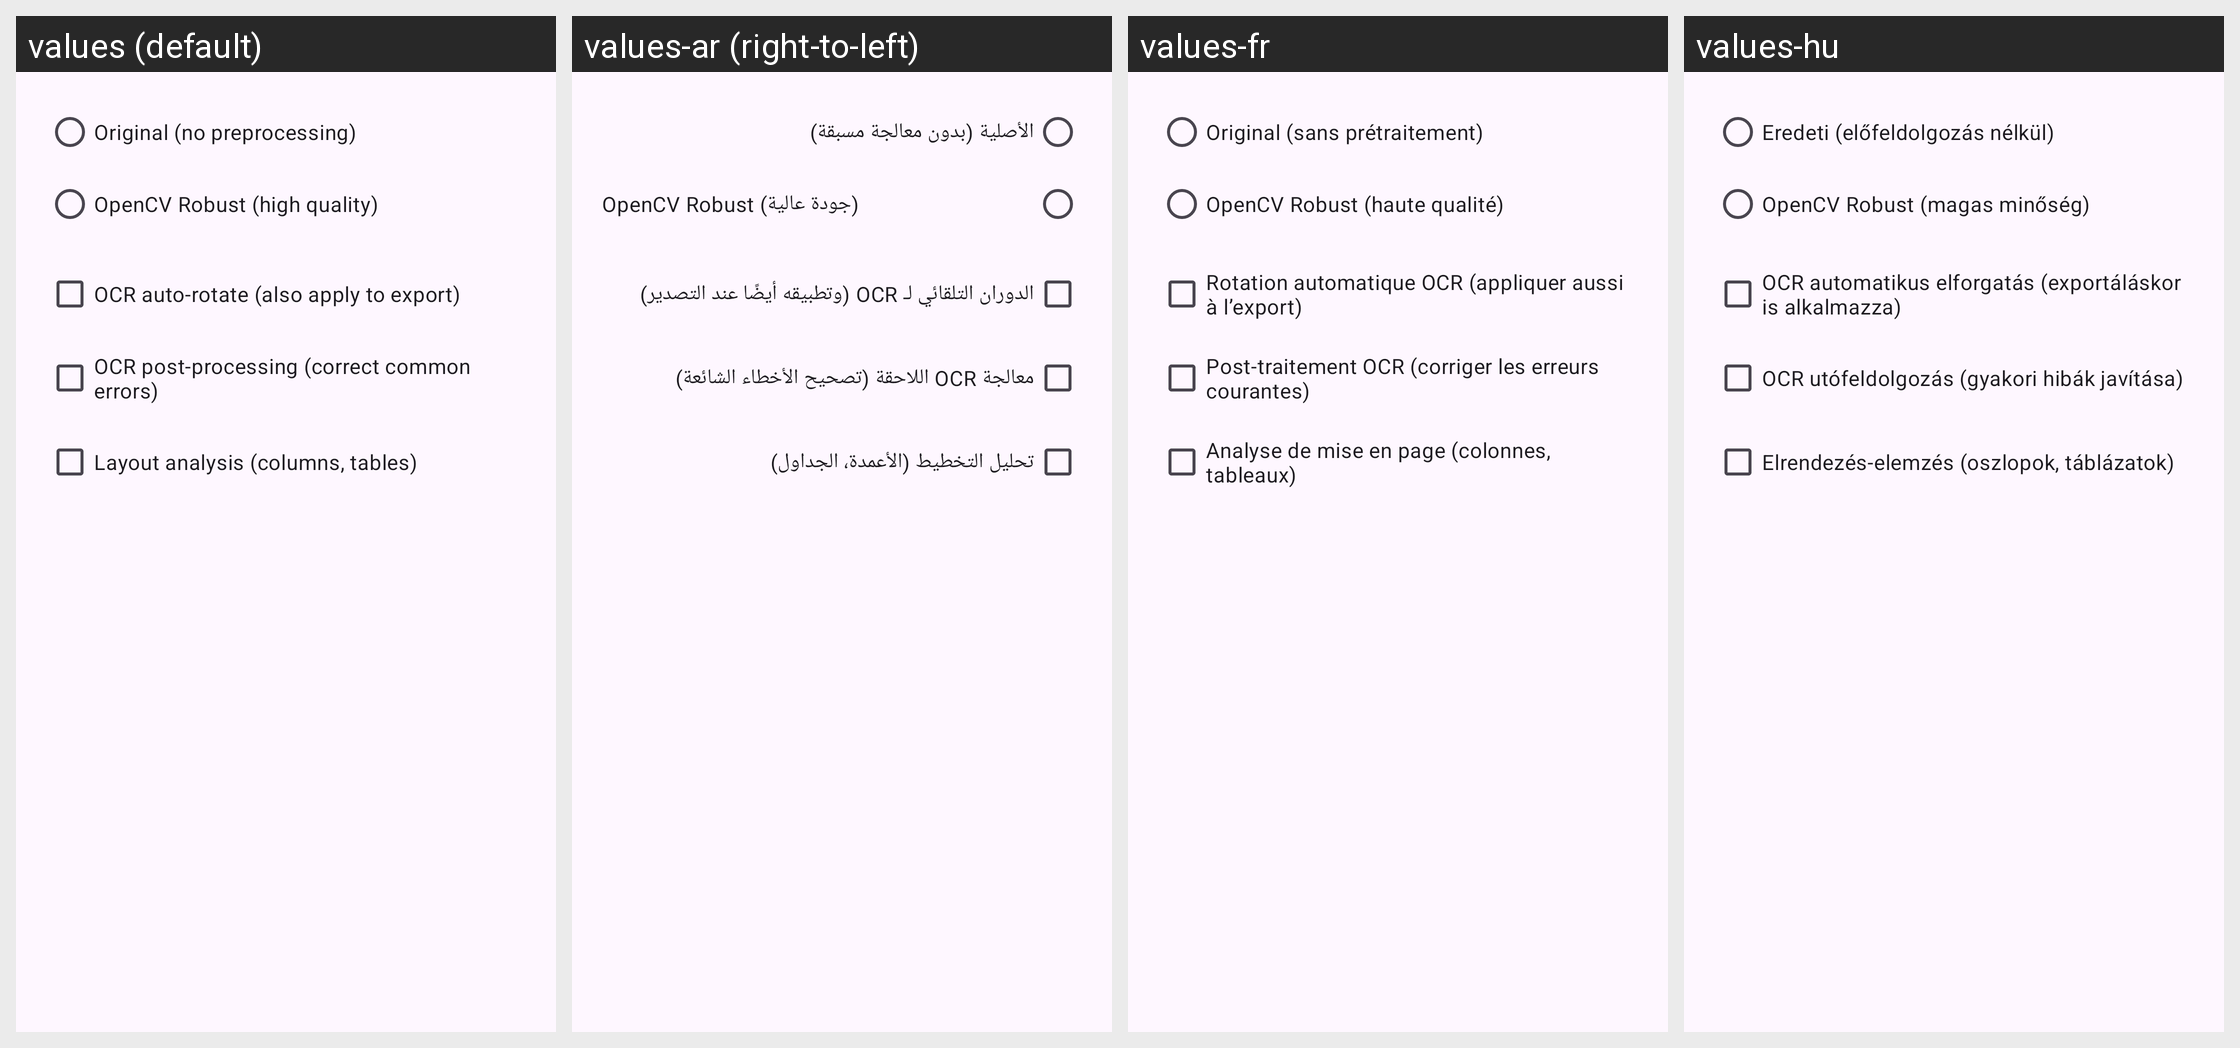

This grid shows one Android layout under several languages. Give, for every string resource on the screen, its name, the default text and each shown locale's text.
Android screen res/layout/dialog_ocr_prep_mode.xml rendered under 4 locales, left to right: values (default), values-ar (right-to-left), values-fr, values-hu. Device: Nexus 5 (rendered at 1080×1920; each locale shown at half size, 540×960, under a caption strip naming it); theme Theme.MakeACopy.
Other locales in the repository, not shown: values-cs, values-da, values-de, values-el, values-es, values-fa, values-hi, values-it, values-nb, values-nl, values-pl, values-pt, values-ro, values-ru, values-sk, values-sv, values-th, values-tr, values-zh.
Strings drawn on this screen, with the default value and each locale's value (text and hints the layout hard-codes, and strings that could not be matched under every locale, appear in the picture but are not listed):

ocr_mode_original
  values: Original (no preprocessing)
  values-ar: الأصلية (بدون معالجة مسبقة)
  values-fr: Original (sans prétraitement)
  values-hu: Eredeti (előfeldolgozás nélkül)

ocr_mode_robust
  values: OpenCV Robust (high quality)
  values-ar: OpenCV Robust (جودة عالية)
  values-fr: OpenCV Robust (haute qualité)
  values-hu: OpenCV Robust (magas minőség)

opt_ocr_auto_rotate_apply_export
  values: OCR auto-rotate (also apply to export)
  values-ar: الدوران التلقائي لـ OCR (وتطبيقه أيضًا عند التصدير)
  values-fr: Rotation automatique OCR (appliquer aussi à l’export)
  values-hu: OCR automatikus elforgatás (exportáláskor is alkalmazza)

opt_ocr_post_processing
  values: OCR post-processing (correct common errors)
  values-ar: معالجة OCR اللاحقة (تصحيح الأخطاء الشائعة)
  values-fr: Post-traitement OCR (corriger les erreurs courantes)
  values-hu: OCR utófeldolgozás (gyakori hibák javítása)

opt_layout_analysis
  values: Layout analysis (columns, tables)
  values-ar: تحليل التخطيط (الأعمدة، الجداول)
  values-fr: Analyse de mise en page (colonnes, tableaux)
  values-hu: Elrendezés-elemzés (oszlopok, táblázatok)
